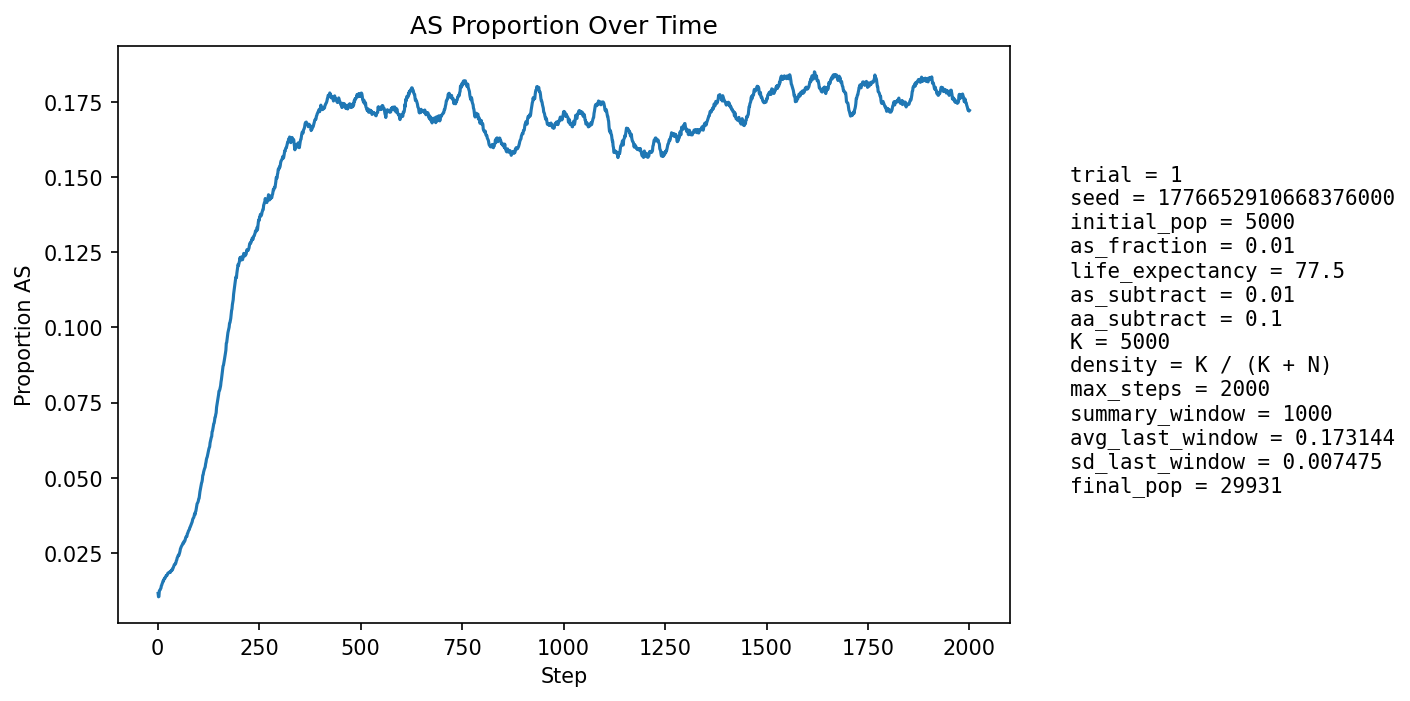

Source data for this figure (header and first rows):
step, population_size, births, newborn_AA, newborn_AS, newborn_SS, prop_newborn_AA, prop_newborn_AS, prop_newborn_SS, prop_repro_AA, prop_repro_AS, prop_AS_population
1, 5861, 1199, 1182, 17, 0, 0.9858, 0.01418, 0.0, 0.9912, 0.008757, 0.01143
2, 6516, 1105, 1102, 3, 0, 0.9973, 0.002715, 0.0, 0.9908, 0.009167, 0.01028
3, 7119, 1043, 1034, 9, 0, 0.9914, 0.008629, 0.0, 0.9904, 0.009575, 0.01039
4, 7674, 988, 966, 22, 0, 0.9777, 0.02227, 0.0, 0.9866, 0.01336, 0.01225
5, 8486, 1239, 1224, 15, 0, 0.9879, 0.01211, 0.0, 0.9857, 0.01433, 0.01249
6, 9438, 1410, 1394, 16, 0, 0.9887, 0.01135, 0.0, 0.9882, 0.01183, 0.01261
7, 10484, 1528, 1508, 20, 0, 0.9869, 0.01309, 0.0, 0.9884, 0.01156, 0.01297
8, 11591, 1605, 1585, 20, 0, 0.9875, 0.01246, 0.0, 0.9861, 0.01389, 0.0132
9, 12810, 1732, 1702, 30, 0, 0.9827, 0.01732, 0.0, 0.9861, 0.01392, 0.01397
10, 14149, 1871, 1845, 26, 0, 0.9861, 0.0139, 0.0, 0.9862, 0.0138, 0.01421
11, 15596, 2006, 1974, 32, 0, 0.984, 0.01595, 0.0, 0.9859, 0.01406, 0.01468
12, 17139, 2129, 2097, 32, 0, 0.985, 0.01503, 0.0, 0.9868, 0.01323, 0.015
13, 18602, 2087, 2050, 37, 0, 0.9823, 0.01773, 0.0, 0.986, 0.01396, 0.01554
14, 20053, 2099, 2071, 28, 0, 0.9867, 0.01334, 0.0, 0.9848, 0.01524, 0.01551
15, 21492, 2144, 2103, 40, 1, 0.9809, 0.01866, 0.0004664, 0.9839, 0.0161, 0.01605
16, 22919, 2214, 2180, 34, 0, 0.9846, 0.01536, 0.0, 0.9844, 0.0156, 0.01619
17, 24254, 2233, 2196, 37, 0, 0.9834, 0.01657, 0.0, 0.9836, 0.01644, 0.01649
18, 25453, 2233, 2202, 31, 0, 0.9861, 0.01388, 0.0, 0.9834, 0.01661, 0.01646
19, 26517, 2232, 2191, 41, 0, 0.9816, 0.01837, 0.0, 0.9826, 0.01743, 0.01689
20, 27480, 2240, 2203, 37, 0, 0.9835, 0.01652, 0.0, 0.9822, 0.01778, 0.01707
21, 28362, 2240, 2200, 40, 0, 0.9821, 0.01786, 0.0, 0.9823, 0.01773, 0.01738
22, 29151, 2226, 2198, 28, 0, 0.9874, 0.01258, 0.0, 0.9823, 0.0177, 0.01729
23, 29821, 2203, 2165, 37, 1, 0.9828, 0.0168, 0.0004539, 0.9819, 0.01807, 0.01747
24, 30361, 2175, 2135, 40, 0, 0.9816, 0.01839, 0.0, 0.9817, 0.01829, 0.01775
25, 30786, 2161, 2119, 42, 0, 0.9806, 0.01944, 0.0, 0.9817, 0.01832, 0.01816
26, 31102, 2150, 2114, 35, 1, 0.9833, 0.01628, 0.0004651, 0.9818, 0.0182, 0.01826
27, 31324, 2138, 2105, 33, 0, 0.9846, 0.01543, 0.0, 0.9821, 0.01795, 0.01826
28, 31447, 2120, 2083, 37, 0, 0.9825, 0.01745, 0.0, 0.9816, 0.01838, 0.01835
29, 31493, 2104, 2064, 40, 0, 0.981, 0.01901, 0.0, 0.9812, 0.01878, 0.01854
30, 31484, 2091, 2059, 32, 0, 0.9847, 0.0153, 0.0, 0.9809, 0.01913, 0.01852
31, 31435, 2081, 2051, 30, 0, 0.9856, 0.01442, 0.0, 0.9813, 0.01871, 0.01842
32, 31353, 2069, 2029, 40, 0, 0.9807, 0.01933, 0.0, 0.9812, 0.01884, 0.01863
33, 31242, 2058, 2014, 44, 0, 0.9786, 0.02138, 0.0, 0.981, 0.01898, 0.01901
34, 31104, 2048, 2010, 38, 0, 0.9814, 0.01855, 0.0, 0.9806, 0.0194, 0.01913
35, 30952, 2041, 2012, 29, 0, 0.9858, 0.01421, 0.0, 0.9809, 0.01906, 0.01906
36, 30789, 2037, 1988, 49, 0, 0.9759, 0.02405, 0.0, 0.9808, 0.01918, 0.01955
37, 30631, 2035, 2002, 33, 0, 0.9838, 0.01622, 0.0, 0.9806, 0.01943, 0.01952
38, 30472, 2032, 1985, 47, 0, 0.9769, 0.02313, 0.0, 0.9802, 0.01975, 0.01992
39, 30324, 2030, 1983, 47, 0, 0.9768, 0.02315, 0.0, 0.9804, 0.01958, 0.02035
40, 30187, 2029, 1986, 42, 1, 0.9788, 0.0207, 0.0004929, 0.9796, 0.02044, 0.02064
41, 30063, 2028, 1983, 45, 0, 0.9778, 0.02219, 0.0, 0.98, 0.02004, 0.02099
42, 29951, 2028, 1984, 44, 0, 0.9783, 0.0217, 0.0, 0.9789, 0.02109, 0.02117
43, 29858, 2029, 1997, 32, 0, 0.9842, 0.01577, 0.0, 0.9777, 0.02228, 0.0211
44, 29772, 2030, 1988, 41, 1, 0.9793, 0.0202, 0.0004926, 0.9775, 0.02248, 0.02133
45, 29703, 2031, 1985, 46, 0, 0.9774, 0.02265, 0.0, 0.9775, 0.02252, 0.02175
46, 29642, 2032, 1977, 54, 1, 0.9729, 0.02657, 0.0004921, 0.977, 0.02297, 0.02233
47, 29597, 2034, 1989, 45, 0, 0.9779, 0.02212, 0.0, 0.9769, 0.02313, 0.0226
48, 29562, 2036, 1980, 56, 0, 0.9725, 0.0275, 0.0, 0.9773, 0.02271, 0.02327
49, 29539, 2038, 1994, 44, 0, 0.9784, 0.02159, 0.0, 0.9764, 0.02357, 0.02349
50, 29524, 2039, 1989, 49, 1, 0.9755, 0.02403, 0.0004904, 0.9759, 0.02407, 0.02391
51, 29517, 2040, 1992, 47, 1, 0.9765, 0.02304, 0.0004902, 0.9761, 0.02392, 0.02419
52, 29518, 2042, 2005, 36, 1, 0.9819, 0.01763, 0.0004897, 0.9752, 0.02483, 0.02409
53, 29522, 2043, 1991, 52, 0, 0.9745, 0.02545, 0.0, 0.9752, 0.02481, 0.02449
54, 29530, 2044, 1988, 56, 0, 0.9726, 0.0274, 0.0, 0.9749, 0.02508, 0.02496
55, 29540, 2045, 1985, 60, 0, 0.9707, 0.02934, 0.0, 0.9739, 0.02606, 0.02552
56, 29555, 2046, 1980, 66, 0, 0.9677, 0.03226, 0.0, 0.9743, 0.02568, 0.02629
57, 29571, 2047, 1993, 53, 1, 0.9736, 0.02589, 0.0004885, 0.974, 0.02602, 0.02658
58, 29587, 2048, 1992, 55, 1, 0.9727, 0.02686, 0.0004883, 0.9738, 0.02621, 0.02697
59, 29605, 2048, 1996, 52, 0, 0.9746, 0.02539, 0.0, 0.9728, 0.02718, 0.02723
60, 29620, 2049, 1995, 54, 0, 0.9736, 0.02635, 0.0, 0.9721, 0.02793, 0.02748
... 1,940 more rows
